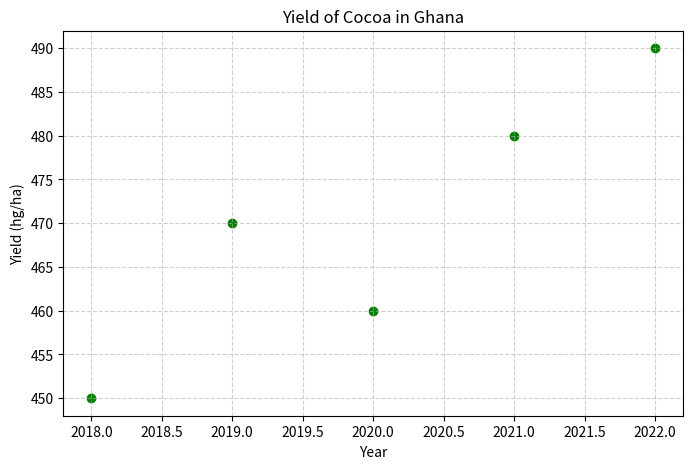
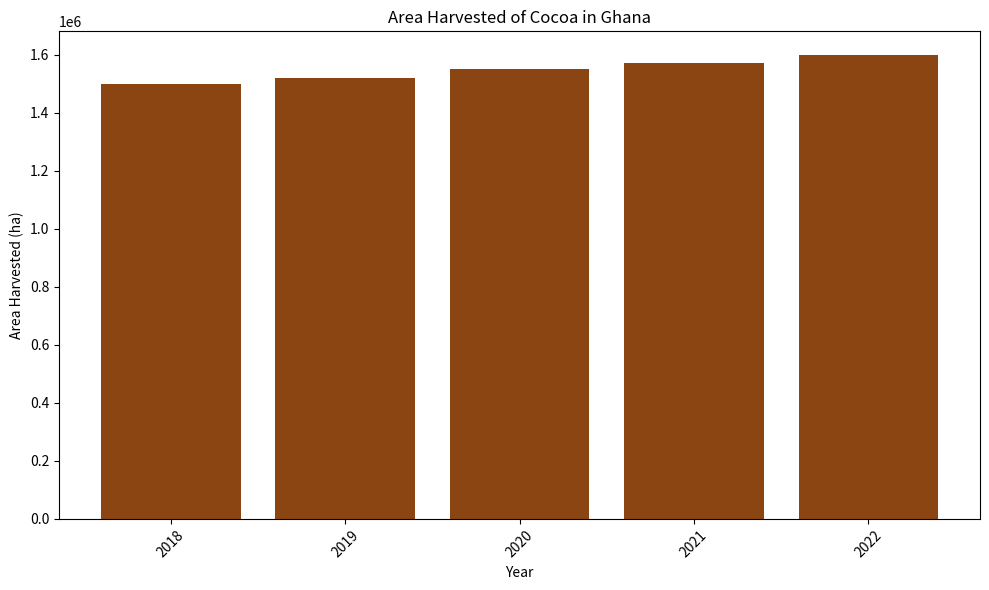
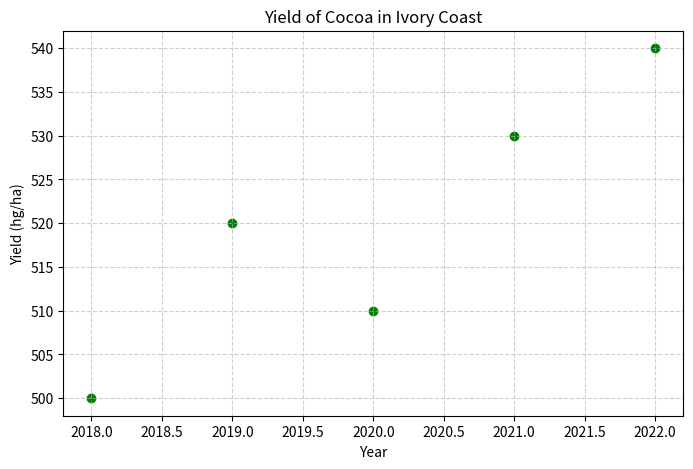
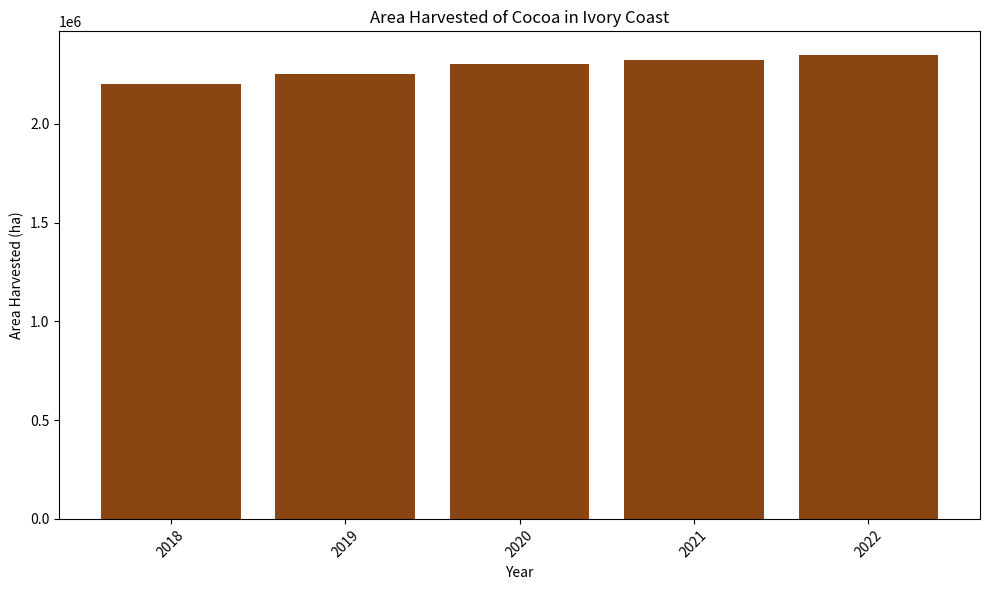

Recreate these plots in Python, in order.
import numpy as np
import matplotlib.pyplot as plt

def prepare_country_data(years, area, yld, prod):
    return {
        "Year": np.array(years),
        "Area harvested": np.array(area),
        "Yield": np.array(yld),
        "Production": np.array(prod),
    }

def plot_scatter(country_data: dict, country: str):
    plt.figure(figsize=(8, 5))
    plt.scatter(country_data["Year"], country_data["Yield"], color="green", marker="o")
    plt.title(f"Yield of Cocoa in {country}")
    plt.xlabel("Year")
    plt.ylabel("Yield (hg/ha)")
    plt.grid(True, linestyle="--", alpha=0.6)
    plt.show()

def plot_bar(country_data: dict, country: str):
    plt.figure(figsize=(10, 6))
    plt.bar(country_data["Year"], country_data["Area harvested"], color="saddlebrown")
    plt.title(f"Area Harvested of Cocoa in {country}")
    plt.xlabel("Year")
    plt.ylabel("Area Harvested (ha)")
    plt.xticks(rotation=45)
    plt.tight_layout()
    plt.show()

def main():
    ghana = prepare_country_data(
        years=[2018, 2019, 2020, 2021, 2022],
        area=[1500000, 1520000, 1550000, 1570000, 1600000],
        yld=[450, 470, 460, 480, 490],
        prod=[675000, 714400, 713000, 753600, 784000]
    )

    ivory_coast = prepare_country_data(
        years=[2018, 2019, 2020, 2021, 2022],
        area=[2200000, 2250000, 2300000, 2320000, 2350000],
        yld=[500, 520, 510, 530, 540],
        prod=[1100000, 1170000, 1173000, 1230000, 1269000]
    )

    print("Ghana Cocoa Data:")
    for i in range(len(ghana["Year"])):
        print(ghana["Year"][i], ghana["Area harvested"][i], ghana["Yield"][i], ghana["Production"][i])

    print("\nIvory Coast Cocoa Data:")
    for i in range(len(ivory_coast["Year"])):
        print(ivory_coast["Year"][i], ivory_coast["Area harvested"][i], ivory_coast["Yield"][i], ivory_coast["Production"][i])

    plot_scatter(ghana, "Ghana")
    plot_bar(ghana, "Ghana")
    plot_scatter(ivory_coast, "Ivory Coast")
    plot_bar(ivory_coast, "Ivory Coast")

if __name__ == "__main__":
    main()
